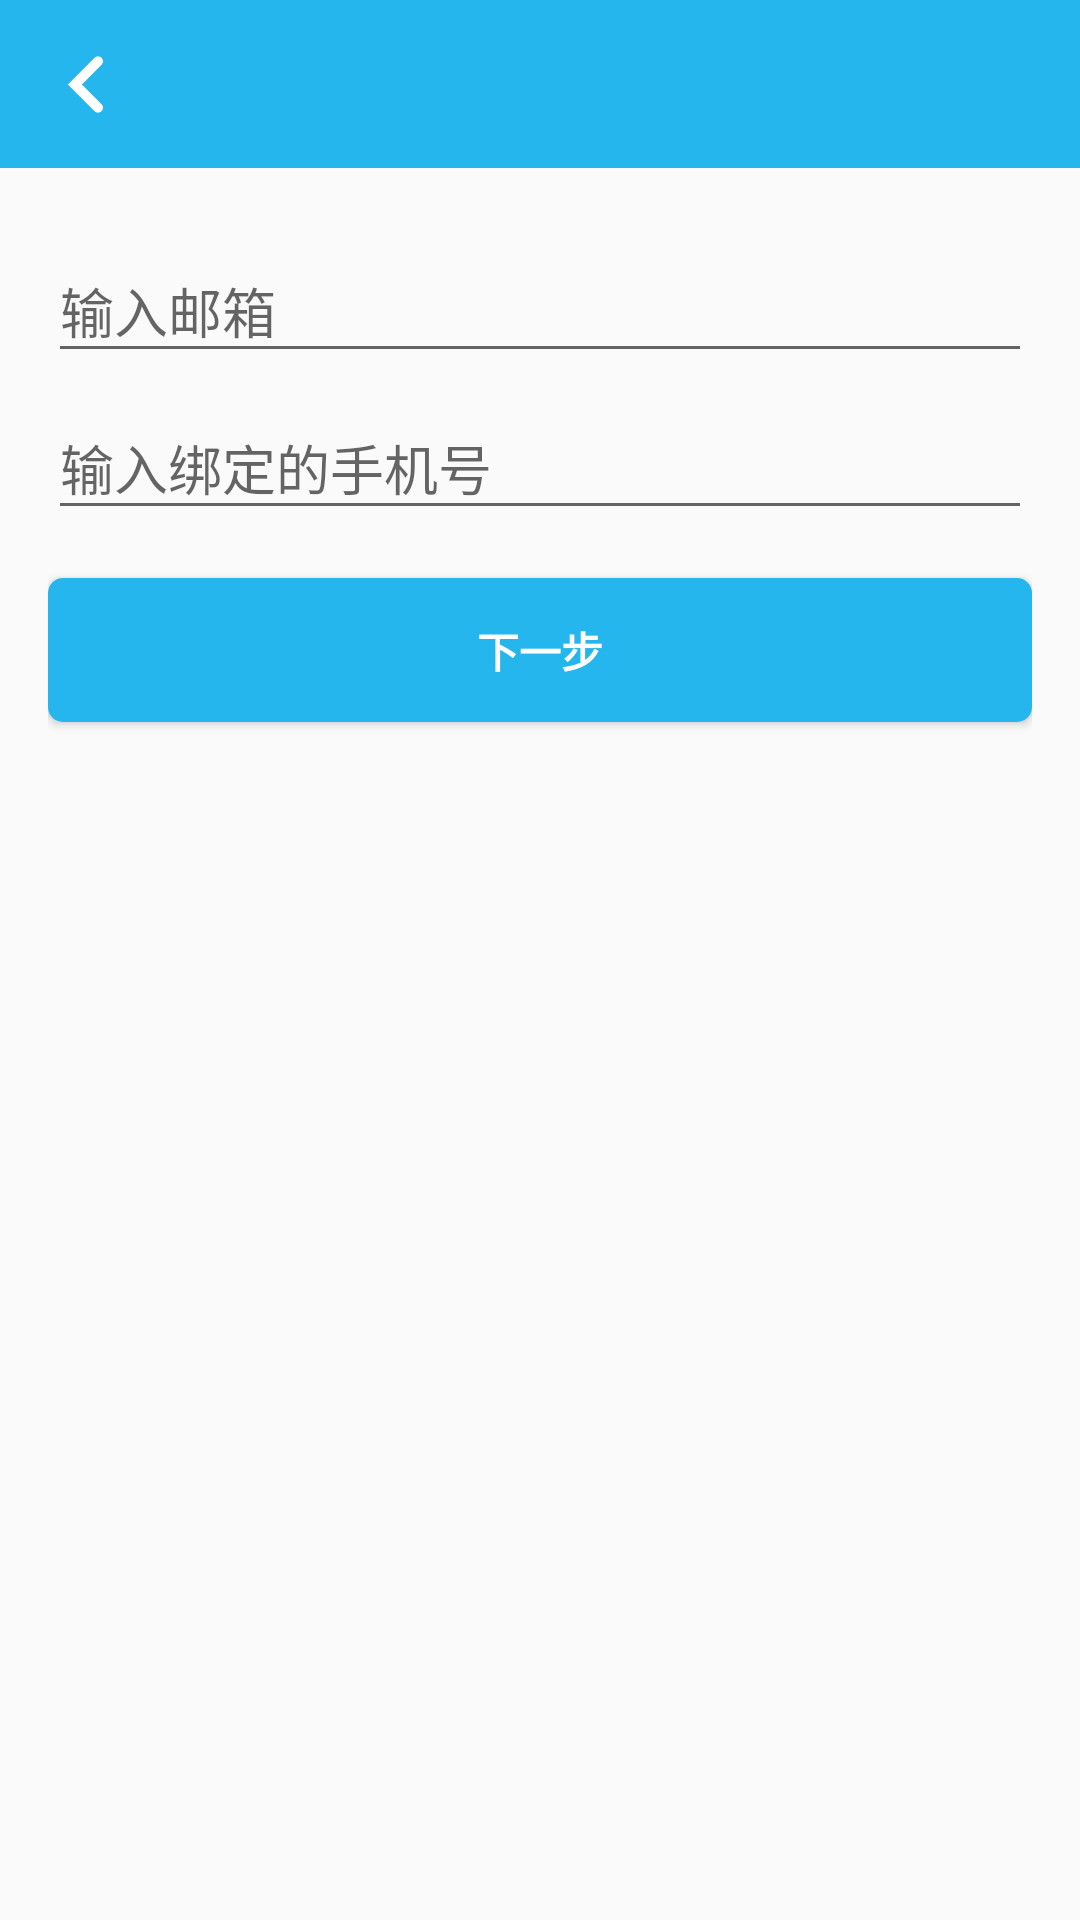

Layout XML and referenced resources for this Android screen:
<!-- AndroidManifest.xml: application theme AppTheme -->
<!-- res/layout/activity_forgetpassword.xml -->
<?xml version="1.0" encoding="utf-8"?>
<LinearLayout xmlns:android="http://schemas.android.com/apk/res/android"
    xmlns:app="http://schemas.android.com/apk/res-auto"
    android:orientation="vertical"
    android:layout_width="match_parent"
    android:layout_height="match_parent">
    <include
        layout="@layout/app_bar_detail"
        android:layout_width="match_parent"
        android:layout_height="wrap_content" />

    
    <ProgressBar
        android:id="@+id/findpwd_progress"
        style="?android:attr/progressBarStyleLarge"
        android:layout_width="wrap_content"
        android:layout_height="wrap_content"
        android:layout_gravity="center"
        android:layout_marginTop="80dp"
        android:visibility="gone"
        />

    <LinearLayout
        android:id="@+id/findpwd_form"
        android:orientation="vertical"
        android:layout_width="match_parent"
        android:layout_height="match_parent"
        android:paddingBottom="@dimen/activity_vertical_margin"
        android:paddingLeft="@dimen/activity_horizontal_margin"
        android:paddingRight="@dimen/activity_horizontal_margin"
        android:paddingTop="@dimen/activity_vertical_margin">

        <android.support.design.widget.TextInputLayout
            android:layout_width="match_parent"
            android:layout_height="wrap_content">
            <EditText
                android:id="@+id/mail"
                android:layout_width="match_parent"
                android:layout_height="wrap_content"
                android:hint="输入邮箱"
                android:maxLines="1"/>
        </android.support.design.widget.TextInputLayout>

        <android.support.design.widget.TextInputLayout
            android:layout_width="match_parent"
            android:layout_height="wrap_content">
            <EditText
                android:id="@+id/bind_phone"
                android:layout_width="match_parent"
                android:layout_height="wrap_content"
                android:inputType="numberDecimal"
                android:hint="输入绑定的手机号"/>
        </android.support.design.widget.TextInputLayout>



        <Button
            android:id="@+id/find_password_button"
            style="?android:textAppearanceSmall"
            android:layout_width="match_parent"
            android:layout_height="wrap_content"
            android:layout_marginTop="16dp"
            android:text="下一步"
            android:textStyle="bold"
            android:textColor="@color/colorWhite"
            android:background="@drawable/circle_button"/>

    </LinearLayout>

</LinearLayout>
<!-- res/layout/app_bar_detail.xml (included above) -->
<?xml version="1.0" encoding="utf-8"?>
<android.support.design.widget.CoordinatorLayout
    xmlns:android="http://schemas.android.com/apk/res/android"
    android:layout_width="match_parent"
    android:layout_height="match_parent"
    xmlns:app="http://schemas.android.com/apk/res-auto">
    <android.support.design.widget.AppBarLayout
        android:layout_width="match_parent"
        android:layout_height="wrap_content"
        android:theme="@style/AppTheme.AppBarOverlay">
        <android.support.v7.widget.Toolbar
            android:id="@+id/toolbar"
            android:layout_width="match_parent"
            android:layout_height="?attr/actionBarSize"
            android:background="@color/lightblue"
            app:popupTheme="@style/AppTheme.PopupOverlay"
            app:navigationIcon="@mipmap/back"/>
    </android.support.design.widget.AppBarLayout>
</android.support.design.widget.CoordinatorLayout>
<!-- resources referenced by this layout -->
<resources>
  <color name="colorWhite">#FFFFFF</color>
  <color name="lightblue">#25b6ed</color>
  <dimen name="activity_horizontal_margin">16dp</dimen>
  <dimen name="activity_vertical_margin">16dp</dimen>
  <!-- drawable circle_button (drawable) -->
  <?xml version="1.0" encoding="utf-8"?>
  <shape xmlns:android="http://schemas.android.com/apk/res/android"
      android:shape="rectangle">
      <solid android:color="@color/lightblue"/>
      <corners android:radius="5dip"/>
      <padding
          android:bottom="10dp"
          android:left="10dp"
          android:right="10dp"
          android:top="10dp"/>
  </shape>
  <!-- mipmap back: png bitmap (mipmap-hdpi, 442 bytes) -->
  <style name="AppTheme.AppBarOverlay" parent="ThemeOverlay.AppCompat.Dark.ActionBar" />
  <style name="AppTheme.PopupOverlay" parent="ThemeOverlay.AppCompat.Light">
          <item name="colorPrimary">@color/lightblue</item>
      </style>
  <style name="AppTheme" parent="Theme.AppCompat.Light.NoActionBar">
          
          <item name="colorPrimary">@color/lightblue</item>
          <item name="colorPrimaryDark">@color/lightblue</item>
          <item name="colorAccent">@color/colorAccent</item>
          <item name="android:titleTextColor">@color/colorWhite</item>
      </style>
  <color name="colorAccent">#25b6ed</color>
</resources>
